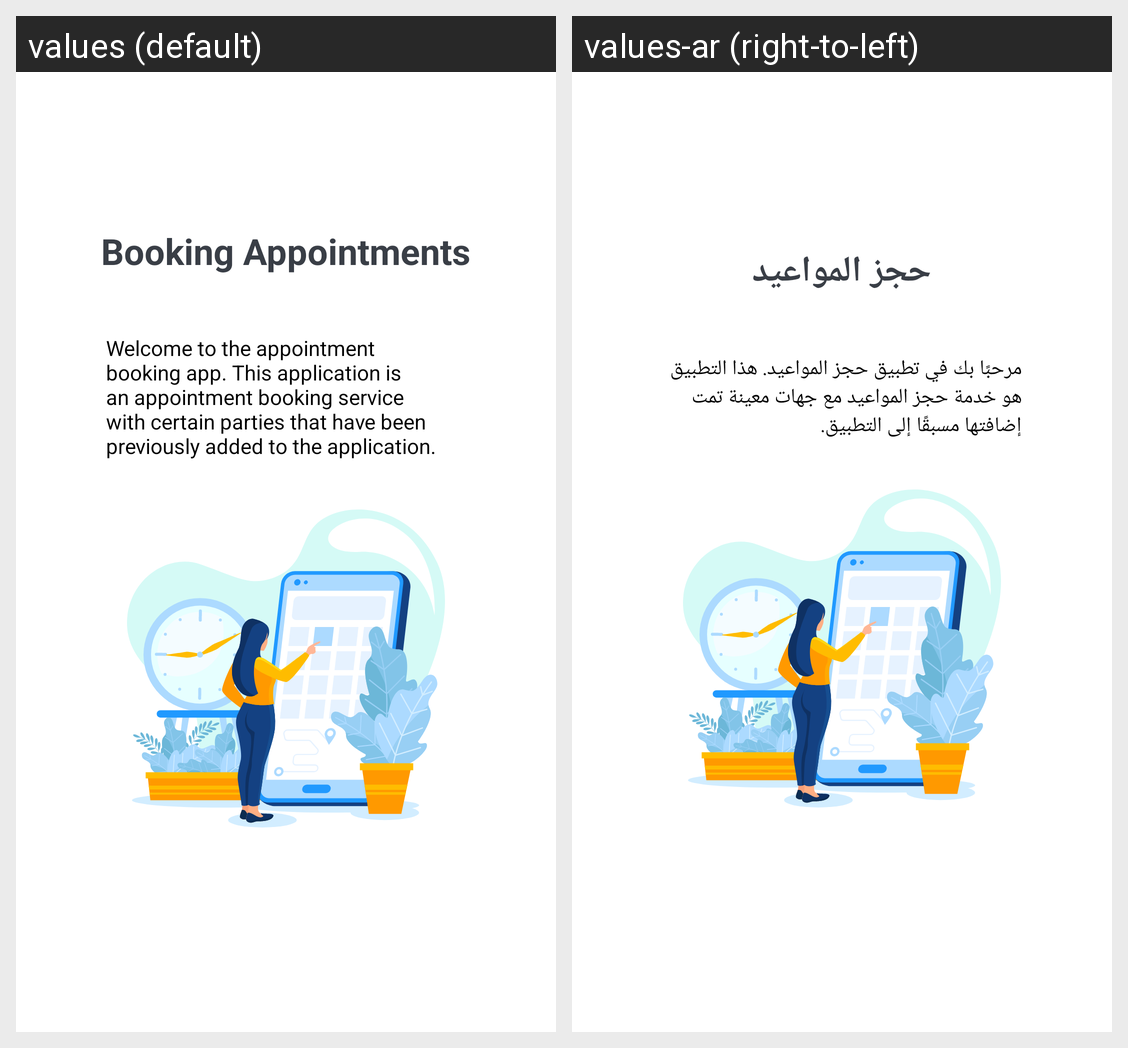

The Android screen above is rendered under two locales of the same app. Produce the string resources it draws, with the default and per-locale values.
Android screen res/layout/activity_main.xml rendered under 2 locales, left to right: values (default), values-ar (right-to-left). Device: Nexus 5 (rendered at 1080×1920; each locale shown at half size, 540×960, under a caption strip naming it); theme Theme.Dates.
Strings drawn on this screen, with the default value and each locale's value (text and hints the layout hard-codes, and strings that could not be matched under every locale, appear in the picture but are not listed):

title
  values: Booking Appointments
  values-ar: حجز المواعيد

welcome_text
  values: Welcome to the appointment booking app. This application is an appointment booking service with certain parties that have been previously added to the application.
  values-ar: مرحبًا بك في تطبيق حجز المواعيد. هذا التطبيق هو خدمة حجز المواعيد مع جهات معينة تمت إضافتها مسبقًا إلى التطبيق.
